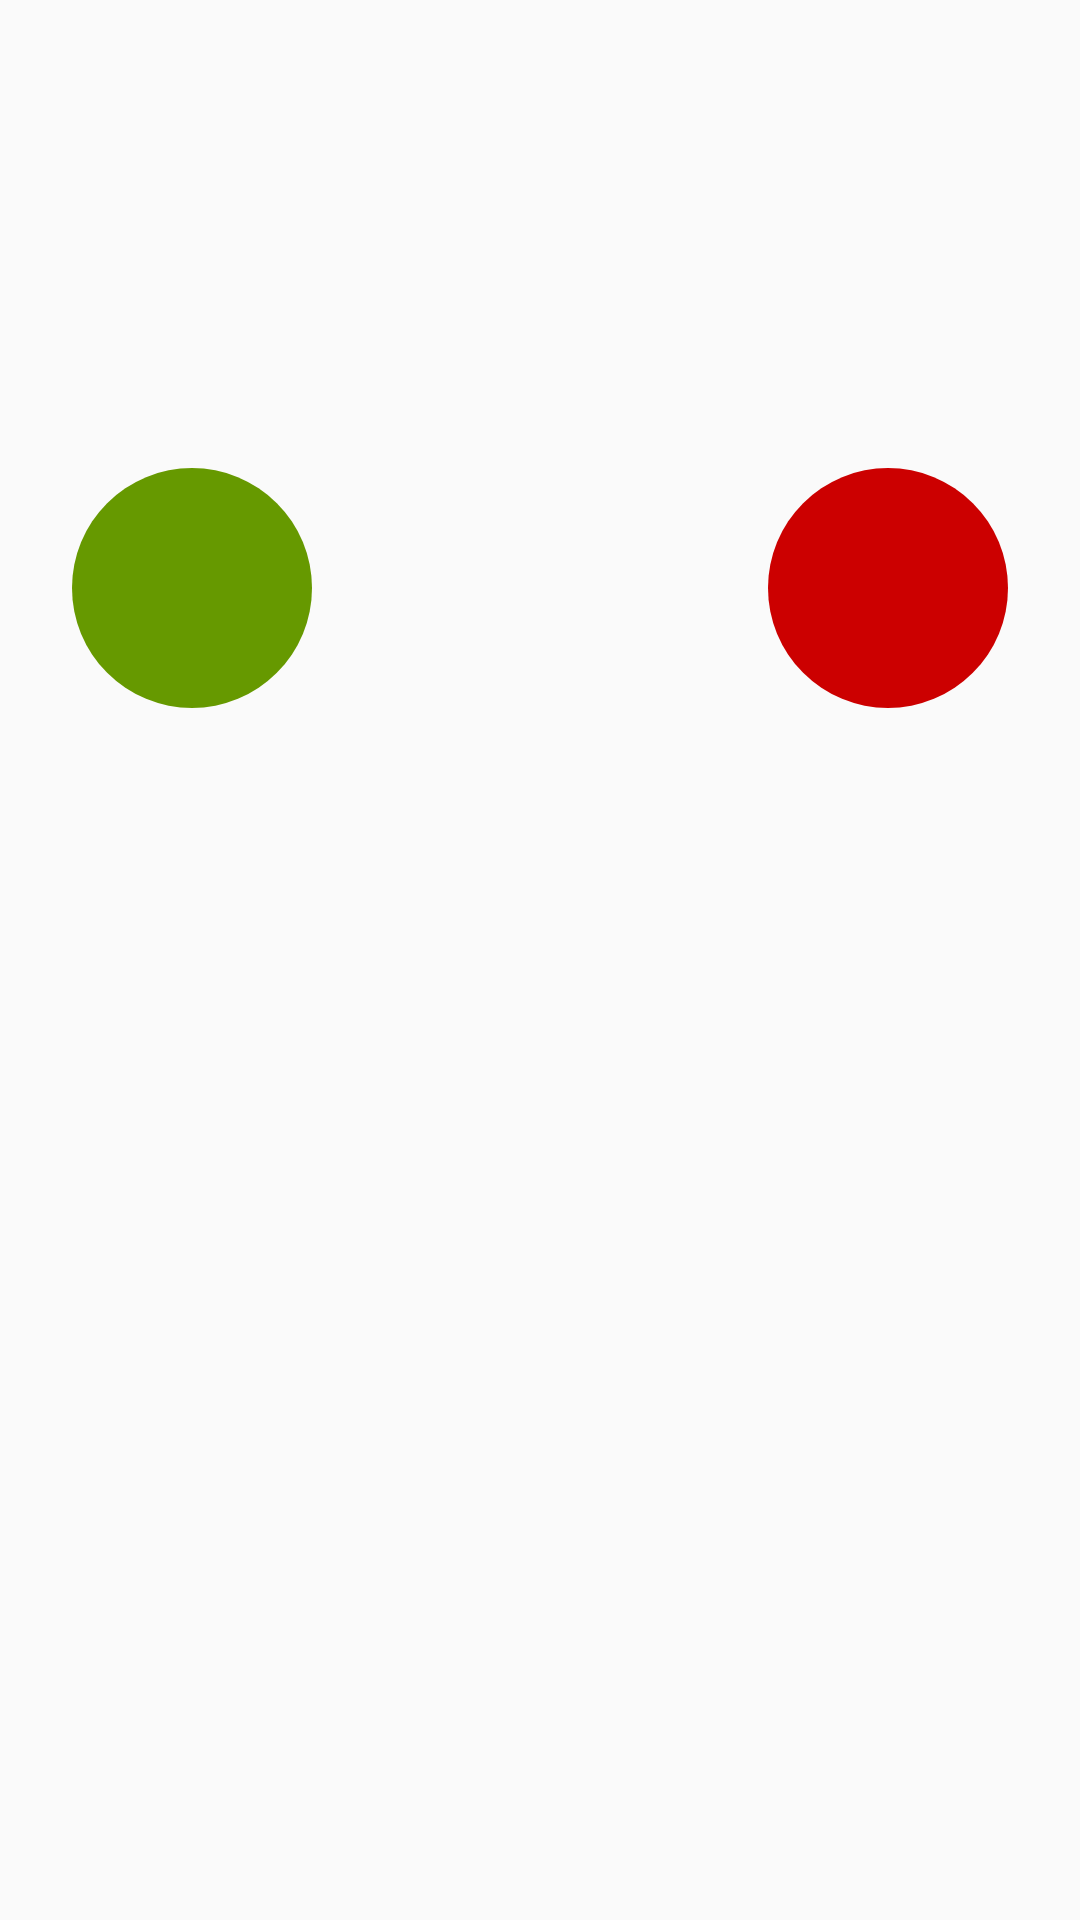

The Android layout XML behind this screen, and the referenced resources:
<!-- AndroidManifest.xml: application theme AppTheme -->
<!-- res/layout/activity_scene_1.xml -->
<?xml version="1.0" encoding="utf-8"?>
<RelativeLayout xmlns:android="http://schemas.android.com/apk/res/android"
    android:orientation="vertical"
    android:layout_width="match_parent"
    android:layout_height="match_parent"
    android:paddingBottom="@dimen/activity_vertical_margin"
    android:paddingLeft="@dimen/activity_horizontal_margin"
    android:paddingRight="@dimen/activity_horizontal_margin"
    android:paddingTop="@dimen/activity_vertical_margin">


    <ImageView
        android:id="@+id/circle_green"
        android:layout_width="96dp"
        android:layout_height="96dp"
        android:src="@drawable/circle"
        android:tint="@android:color/holo_green_dark"
        android:onClick="clickChangeAnimations"
        android:layout_alignTop="@+id/circle_red"
        />

    <ImageView
        android:id="@+id/circle_red"
        android:layout_width="96dp"
        android:layout_height="96dp"
        android:src="@drawable/circle"
        android:tint="@android:color/holo_red_dark"
        android:layout_marginTop="132dp"
        android:layout_alignParentTop="true"
        android:layout_alignParentRight="true"
        android:layout_alignParentEnd="true" />


</RelativeLayout>
<!-- resources referenced by this layout -->
<resources>
  <dimen name="activity_horizontal_margin">16dp</dimen>
  <dimen name="activity_vertical_margin">16dp</dimen>
  <!-- drawable circle (drawable) -->
  <vector xmlns:android="http://schemas.android.com/apk/res/android"
      android:width="24dp"
      android:height="24dp"
      android:viewportWidth="24.0"
      android:viewportHeight="24.0">
      <path
          android:fillColor="#000"
          android:pathData="M12,12m-10,0a10,10 0,1 1,20 0a10,10 0,1 1,-20 0"/>
  </vector>
  <style name="AppTheme" parent="Theme.AppCompat.Light.DarkActionBar">
          
          <item name="colorPrimary">@color/colorPrimary</item>
          <item name="colorPrimaryDark">@color/colorPrimaryDark</item>
          <item name="colorAccent">@color/colorAccent</item>
          <item name="android:windowContentTransitions">true</item>
      </style>
  <!-- not gathered from this repository: default colours our renderer supplied (Android Studio template values) -->
  <color name="colorPrimary">#FF6200EE</color>
  <color name="colorPrimaryDark">#FF3700B3</color>
  <color name="colorAccent">#FF03DAC5</color>
</resources>
